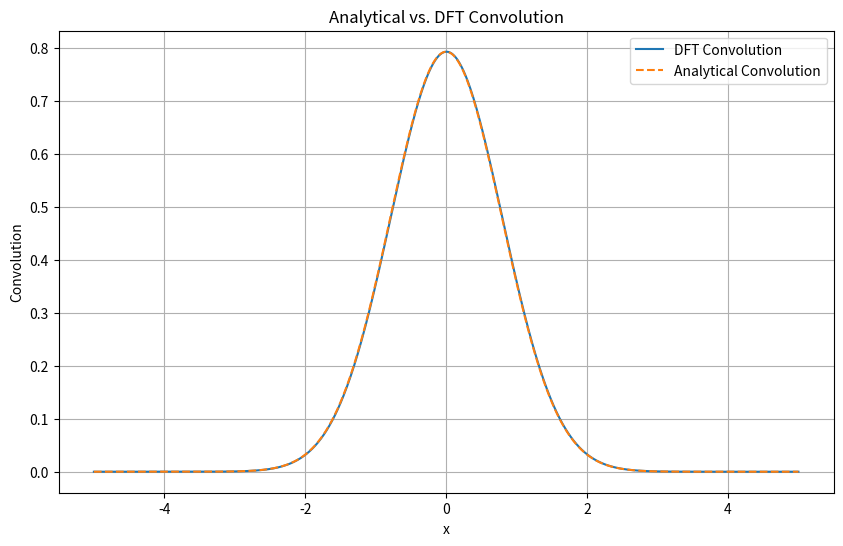

Reproduce this figure in Python.
import numpy as np
import matplotlib.pyplot as plt

# Define the functions g(x) and h(x)
def g(x):
    return np.exp(-x**2)

def h(x):
    return np.exp(-4*x**2)

# Analytical convolution
def analytical_convolution(x):
    return np.sqrt(np.pi/5) * np.exp(-(4/5)*x**2)

# Generate x values
x = np.linspace(-5, 5, 1000)
dx = x[1] - x[0]

# Compute the convolution analytically
conv_analytical = analytical_convolution(x)

# Compute the convolution via DFT
conv_dft = np.convolve(g(x), h(x), mode='same') * dx

# Plot the results
plt.figure(figsize=(10, 6))
plt.plot(x, conv_dft, label='DFT Convolution')
plt.plot(x, conv_analytical, label='Analytical Convolution', linestyle = "--")
plt.xlabel('x')
plt.ylabel('Convolution')
plt.title('Analytical vs. DFT Convolution')
plt.legend()
plt.grid(True)
plt.show()
